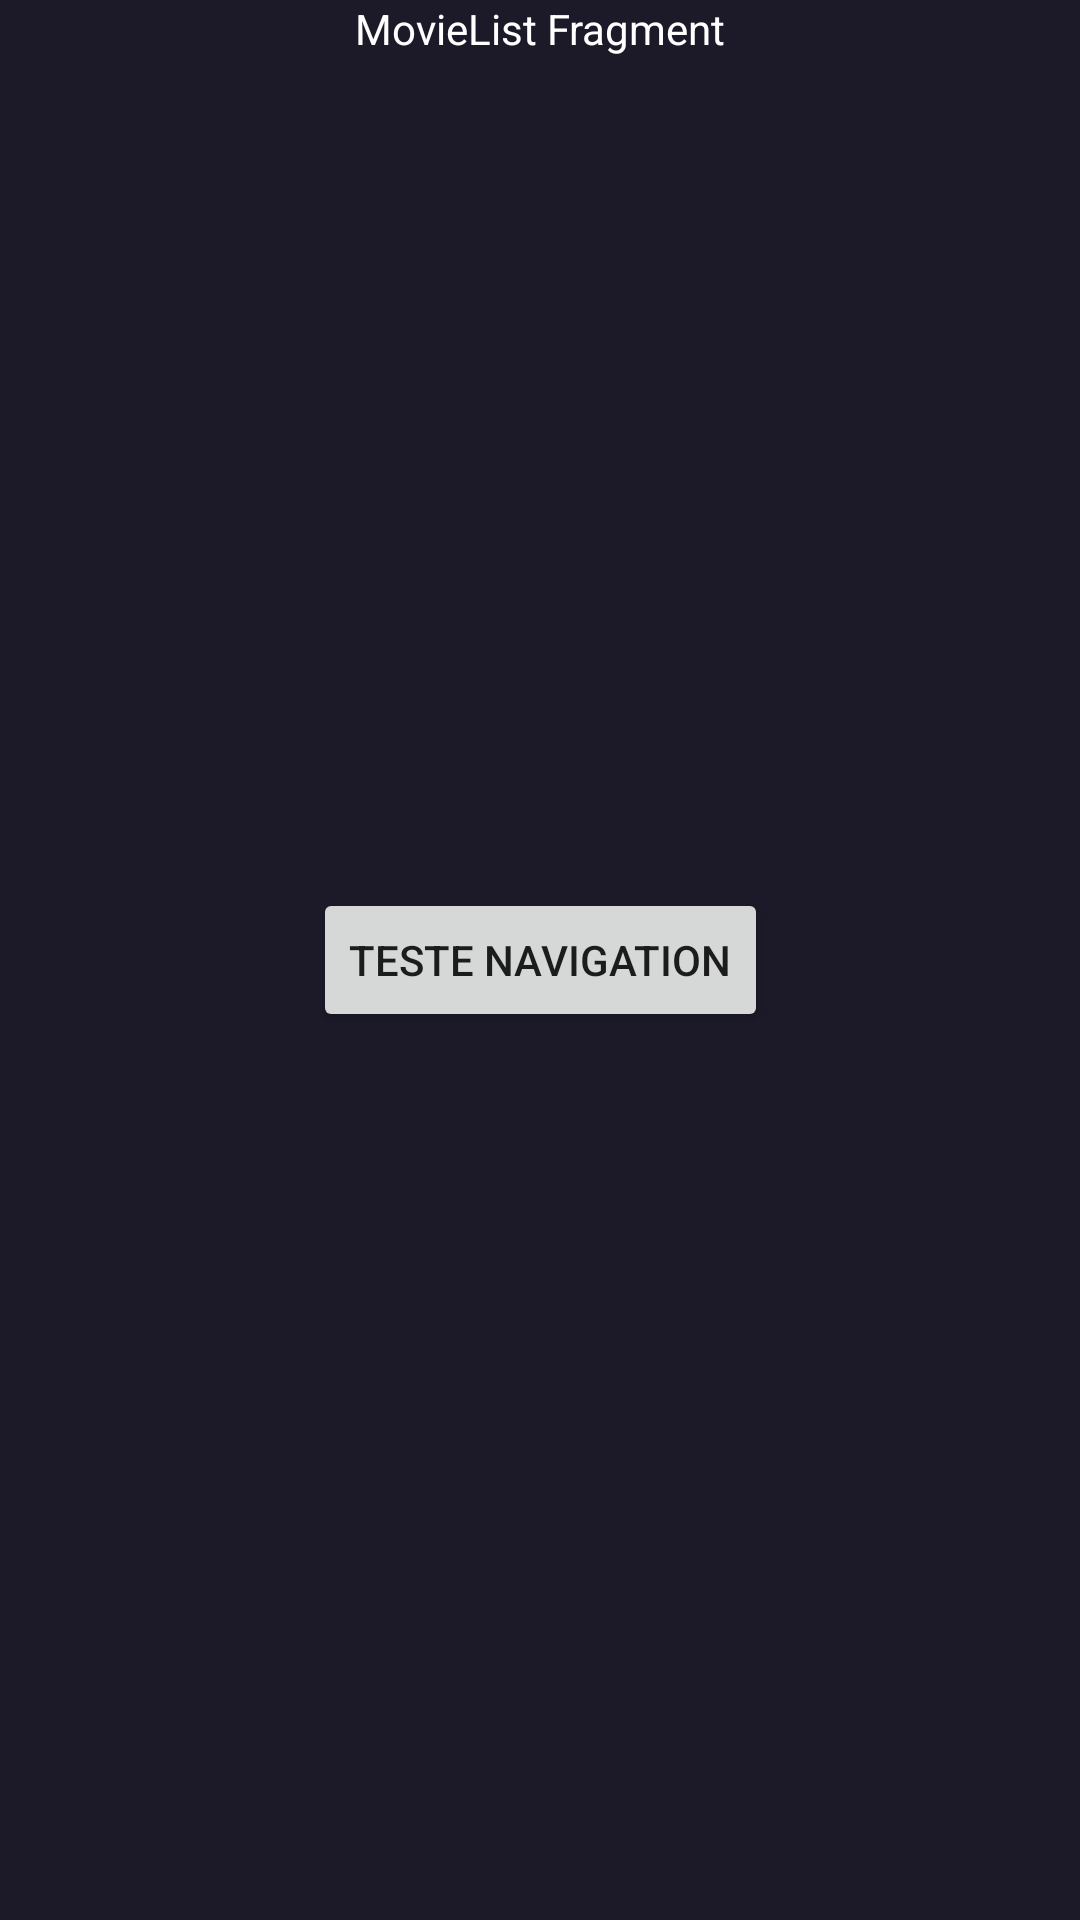

Android layout source for this screen:
<!-- AndroidManifest.xml: application theme Theme.Moplim -->
<!-- res/layout/movie_list_fragment.xml -->
<?xml version="1.0" encoding="utf-8"?>
<layout xmlns:android="http://schemas.android.com/apk/res/android"
    xmlns:app="http://schemas.android.com/apk/res-auto"
    xmlns:tools="http://schemas.android.com/tools"
    tools:context=".ui.MovieListFragment">

    <data>

    </data>

    <androidx.constraintlayout.widget.ConstraintLayout
        android:layout_width="match_parent"
        android:layout_height="match_parent"
        android:background="@color/background">

        <TextView
            android:layout_width="wrap_content"
            android:layout_height="wrap_content"
            android:text="MovieList Fragment"
            android:textColor="@color/white"
            app:layout_constraintEnd_toEndOf="parent"
            app:layout_constraintStart_toStartOf="parent"
            app:layout_constraintTop_toTopOf="parent" />

        <Button
            android:id="@+id/button_test"
            android:layout_width="wrap_content"
            android:layout_height="wrap_content"
            android:text="Teste navigation"
            app:layout_constraintBottom_toBottomOf="parent"
            app:layout_constraintEnd_toEndOf="parent"
            app:layout_constraintStart_toStartOf="parent"
            app:layout_constraintTop_toTopOf="parent" />


    </androidx.constraintlayout.widget.ConstraintLayout>

</layout>
<!-- resources referenced by this layout -->
<resources>
  <color name="background">#1C1A29</color>
  <color name="white">#FFFFFFFF</color>
  <style name="Theme.Moplim" parent="Theme.MaterialComponents.DayNight.DarkActionBar">
          
          <item name="colorPrimary">@color/purple_500</item>
          <item name="colorPrimaryVariant">@color/purple_700</item>
          <item name="colorOnPrimary">@color/white</item>
          
          <item name="colorSecondary">@color/teal_200</item>
          <item name="colorSecondaryVariant">@color/teal_700</item>
          <item name="colorOnSecondary">@color/black</item>
          
          <item name="android:statusBarColor" tools:targetApi="l">?attr/colorPrimaryVariant</item>
          
      </style>
  <color name="purple_500">#FF6200EE</color>
  <color name="purple_700">#FF3700B3</color>
  <color name="teal_200">#FF03DAC5</color>
  <color name="teal_700">#FF018786</color>
  <color name="black">#FF000000</color>
</resources>
